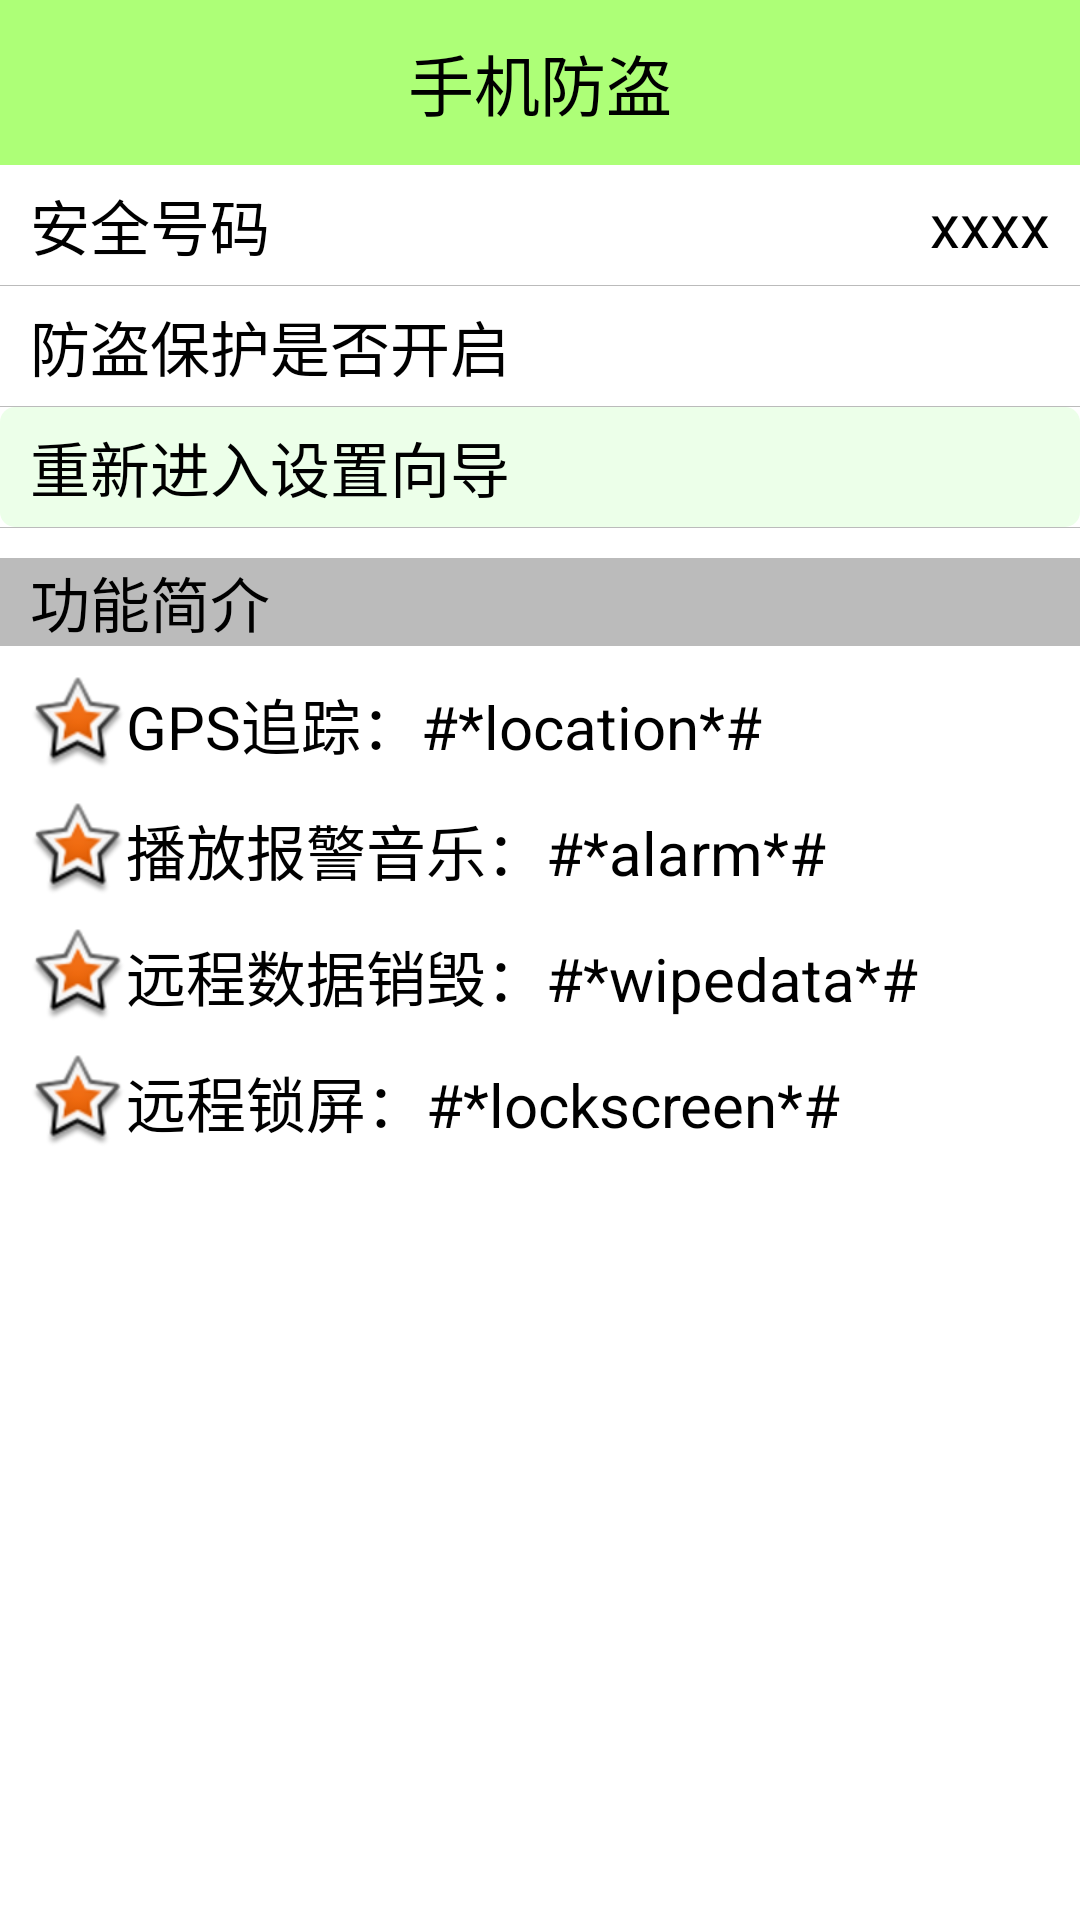

Layout XML and referenced resources for this Android screen:
<!-- AndroidManifest.xml: application theme android:Theme.Holo.Light.NoActionBar -->
<!-- res/layout/activity_lost_find.xml -->
<?xml version="1.0" encoding="utf-8"?>

<LinearLayout xmlns:android="http://schemas.android.com/apk/res/android"
    android:layout_width="match_parent"
    android:layout_height="match_parent"
    android:orientation="vertical" >

    <TextView
        style="@style/text_title_style"
        android:text="手机防盗" />

    <RelativeLayout
        android:layout_width="match_parent"
        android:layout_height="40dip" >

        <TextView
            android:layout_width="wrap_content"
            android:layout_height="wrap_content"
            android:layout_alignParentLeft="true"
            android:layout_centerVertical="true"
            android:layout_marginLeft="10dip"
            android:text="安全号码"
            android:textColor="#000000"
            android:textSize="20sp" />

        <TextView
            android:id="@+id/tv_safeNumber"
            android:layout_width="wrap_content"
            android:layout_height="wrap_content"
            android:layout_alignParentRight="true"
            android:layout_centerVertical="true"
            android:layout_marginRight="10dip"
            android:text="xxxx"
            android:textColor="#000000"
            android:textSize="20sp" />
    </RelativeLayout>

    <View
        android:layout_width="match_parent"
        android:layout_height="0.2dip"
        android:layout_alignParentBottom="true"
        android:background="#44000000" />

    <RelativeLayout
        android:layout_width="match_parent"
        android:layout_height="40dip" >

        <TextView
            android:id="@+id/tv_lock_context"
            android:layout_width="wrap_content"
            android:layout_height="wrap_content"
            android:layout_alignParentLeft="true"
            android:layout_centerVertical="true"
            android:layout_marginLeft="10dip"
            android:text="防盗保护是否开启"
            android:textColor="#000000"
            android:textSize="20sp" />

        <ImageView
            android:id="@+id/iv_lock_state"
            android:layout_width="25dip"
            android:layout_height="25dip"
            android:layout_alignParentRight="true"
            android:layout_centerVertical="true"
            android:layout_marginRight="10dip"
            android:src="@drawable/unlock"
            android:textColor="#000000"
            android:textSize="20sp" />
    </RelativeLayout>

    <View
        android:layout_width="match_parent"
        android:layout_height="0.2dip"
        android:layout_alignParentBottom="true"
        android:background="#44000000" />

    <RelativeLayout
        android:layout_width="match_parent"
        android:layout_height="40dip"
        android:background="@drawable/shape_selector"
        android:clickable="true"
        android:onClick="reEnterSetup" >

        <TextView
            android:layout_width="fill_parent"
            android:layout_height="wrap_content"
            android:layout_centerVertical="true"
            android:layout_marginLeft="10dip"
            android:layout_marginRight="10dip"
            android:text="重新进入设置向导"
            android:textColor="#000000"
            android:textSize="20sp" />
    </RelativeLayout>

    <View
        android:layout_width="match_parent"
        android:layout_height="0.2dip"
        android:layout_alignParentBottom="true"
        android:background="#44000000" />

    <TextView
        android:layout_width="match_parent"
        android:layout_height="wrap_content"
        android:layout_marginTop="10dip"
        android:background="#44000000"
        android:text="  功能简介"
        android:textColor="#000000"
        android:textSize="20sp" />

    <TextView
        style="@style/text_content_style"
        android:drawableLeft="@android:drawable/star_big_on"
        android:text="GPS追踪：#*location*#" />

    <TextView
        style="@style/text_content_style"
        android:drawableLeft="@android:drawable/star_big_on"
        android:text="播放报警音乐：#*alarm*#" />

    <TextView
        style="@style/text_content_style"
        android:drawableLeft="@android:drawable/star_big_on"
        android:text="远程数据销毁：#*wipedata*#" />

    <TextView
        style="@style/text_content_style"
        android:drawableLeft="@android:drawable/star_big_on"
        android:text="远程锁屏：#*lockscreen*#" />

</LinearLayout>
<!-- resources referenced by this layout -->
<resources>
  <!-- drawable shape_selector (drawable) -->
  <?xml version="1.0" encoding="utf-8"?>
  
  <selector xmlns:android="http://schemas.android.com/apk/res/android">
      <item android:state_pressed="true"
            android:drawable="@drawable/gradient_box_pressed" /> 
            
      <item android:state_focused="true"
            android:drawable="@drawable/gradient_box_pressed" /> 
            
      <item android:drawable="@drawable/gradient_box" /> 
  </selector>
  <style name="text_content_style">
          <item name="android:gravity">center_vertical</item>
          <item name="android:layout_marginTop">10dip</item>
          <item name="android:layout_marginLeft">10dip</item>
          <item name="android:textSize">20sp</item>
          <item name="android:textColor">#000000</item>
          <item name="android:layout_width">wrap_content</item>
          <item name="android:layout_height">wrap_content</item>
      </style>
  <style name="text_title_style">
          <item name="android:layout_width">match_parent</item>
          <item name="android:layout_height">55dip</item>
          <item name="android:background">#8866ff00</item>
          <item name="android:gravity">center</item>
          <item name="android:textColor">#000000</item>
          <item name="android:textSize">22sp</item>
      </style>
  <!-- drawable gradient_box_pressed (drawable) -->
  <?xml version="1.0" encoding="utf-8"?>
  
  <shape xmlns:android="http://schemas.android.com/apk/res/android"
      android:shape="rectangle" >
  
      <corners android:radius="5dip" />
      
   
      
      <solid android:color="#CDFFC3" />
  
      
  
  </shape>
  <!-- drawable gradient_box (drawable) -->
  <?xml version="1.0" encoding="utf-8"?>
  
  <shape xmlns:android="http://schemas.android.com/apk/res/android"
      android:shape="rectangle" >
  
      <corners android:radius="5dip" />
      
   
      
      <solid android:color="#ECFFE9" />
  
      
  
  </shape>
</resources>
